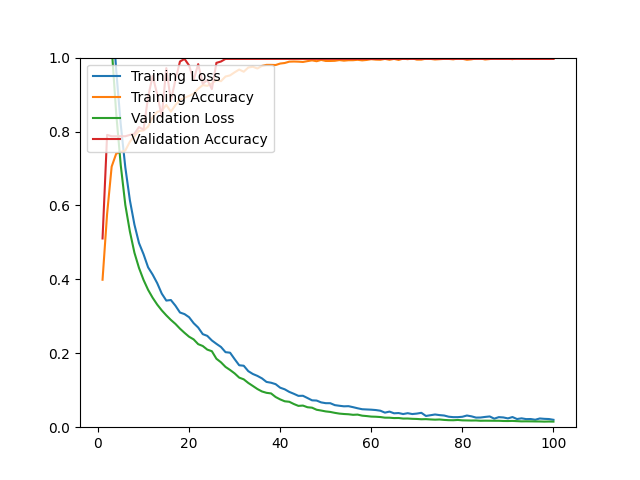

The file beside this chart, header and first rows:
epoch, loss, acc, val_loss, val_acc
1, 1.558, 0.3990, 1.437, 0.5106
2, 1.345, 0.5770, 1.229, 0.7908
3, 1.148, 0.7050, 1.029, 0.7872
4, 0.9658, 0.7401, 0.8485, 0.7872
5, 0.8187, 0.7448, 0.7086, 0.7872
6, 0.7030, 0.7487, 0.6013, 0.7872
7, 0.6142, 0.7724, 0.5296, 0.7908
8, 0.5482, 0.7873, 0.4721, 0.7943
9, 0.4983, 0.8015, 0.4310, 0.8121
10, 0.4681, 0.8027, 0.3985, 0.8050
11, 0.4326, 0.8133, 0.3717, 0.8936
12, 0.4129, 0.8389, 0.3502, 0.9504
13, 0.3898, 0.8531, 0.3318, 0.9007
14, 0.3615, 0.8566, 0.3161, 0.8404
15, 0.3426, 0.8720, 0.3026, 0.9716
16, 0.3441, 0.8535, 0.2903, 0.8830
17, 0.3288, 0.8716, 0.2795, 0.9397
18, 0.3103, 0.8862, 0.2666, 0.9894
19, 0.3060, 0.8913, 0.2553, 0.9965
20, 0.2976, 0.8964, 0.2448, 0.9787
21, 0.2815, 0.9023, 0.2376, 0.9397
22, 0.2696, 0.9157, 0.2247, 0.9823
23, 0.2518, 0.9256, 0.2197, 0.9291
24, 0.2471, 0.9236, 0.2099, 0.9397
25, 0.2347, 0.9299, 0.2056, 0.9149
26, 0.2256, 0.9393, 0.1852, 0.9858
27, 0.2171, 0.9362, 0.1756, 0.9894
28, 0.2030, 0.9488, 0.1631, 0.9965
29, 0.2016, 0.9519, 0.1548, 0.9965
30, 0.1842, 0.9602, 0.1456, 0.9965
31, 0.1676, 0.9677, 0.1342, 0.9965
32, 0.1663, 0.9618, 0.1295, 0.9965
33, 0.1516, 0.9732, 0.1197, 0.9965
34, 0.1440, 0.9752, 0.1116, 0.9965
35, 0.1388, 0.9705, 0.1033, 0.9965
36, 0.1321, 0.9776, 0.0967, 0.9965
37, 0.1225, 0.9803, 0.0930, 0.9965
38, 0.1203, 0.9803, 0.0914, 0.9965
39, 0.1165, 0.9799, 0.0817, 0.9965
40, 0.1069, 0.9839, 0.0752, 0.9965
41, 0.1025, 0.9854, 0.0701, 0.9965
42, 0.0955, 0.9890, 0.0688, 0.9965
43, 0.0904, 0.9894, 0.0627, 0.9965
44, 0.0848, 0.9890, 0.0577, 0.9965
45, 0.0850, 0.9882, 0.0585, 0.9965
46, 0.0789, 0.9905, 0.0540, 0.9965
47, 0.0727, 0.9925, 0.0528, 0.9965
48, 0.0721, 0.9902, 0.0472, 0.9965
49, 0.0671, 0.9937, 0.0451, 0.9965
50, 0.0650, 0.9909, 0.0427, 0.9965
51, 0.0649, 0.9909, 0.0413, 0.9965
52, 0.0597, 0.9913, 0.0388, 0.9965
53, 0.0580, 0.9933, 0.0368, 0.9965
54, 0.0565, 0.9917, 0.0357, 0.9965
55, 0.0569, 0.9929, 0.0350, 0.9965
56, 0.0542, 0.9929, 0.0335, 0.9965
57, 0.0512, 0.9941, 0.0341, 0.9965
58, 0.0486, 0.9925, 0.0312, 0.9965
59, 0.0480, 0.9937, 0.0301, 0.9965
60, 0.0474, 0.9957, 0.0287, 0.9965
... 40 more rows
